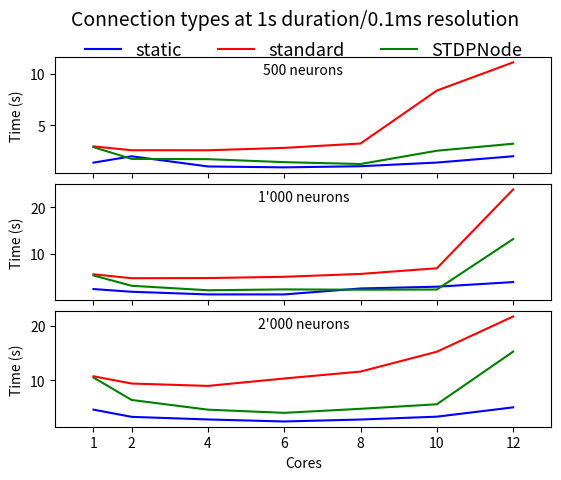
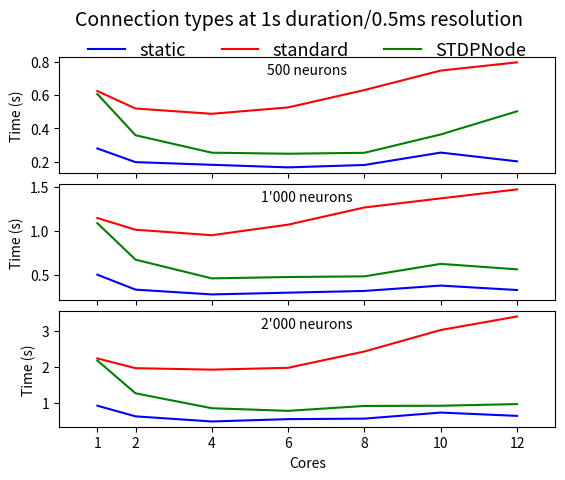
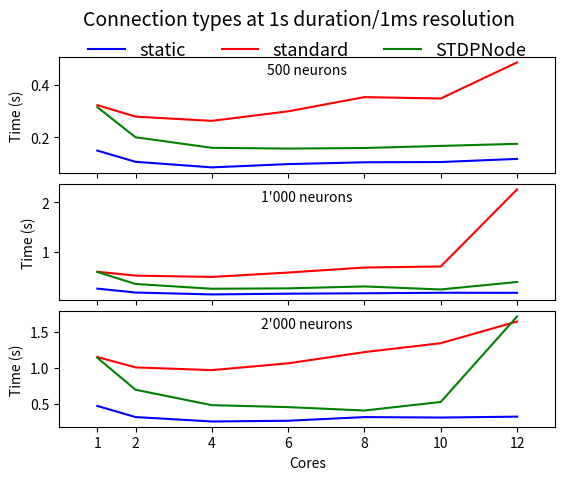

Reproduce these figures in Python, in order.
import pylab as plt
from matplotlib.ticker import ScalarFormatter

pre_500 = [
    (12, [
        (0.1, [1.9891085624694824, 11.133748626708984, 3.2088801860809326]),
        (0.5, [0.20313940048217774, 0.7957747936248779, 0.5027880191802978]),
        (1.0, [0.11725459098815919, 0.4845131874084473, 0.17462539672851562])
    ]),
    (10, [
        (0.1, [1.3734626293182373, 8.387654781341553, 2.5257505893707277]),
        (0.5, [0.25553021430969236, 0.7466716289520263, 0.36412820816040037]),
        (1.0, [0.10543699264526367, 0.3470441818237305, 0.16670730113983154]) # last one interpolated (8+12/2 cores)
    ]),
    (8, [
        (0.1, [1.0158979892730713, 3.2296453952789306, 1.2309767723083496]),
        (0.5, [0.18124637603759766, 0.6300450325012207, 0.25419440269470217]),
        (1.0, [0.10446720123291016, 0.35237441062927244, 0.15878920555114745])
    ]),
    (6, [
        (0.1, [0.9050074100494385, 2.8046098232269285, 1.4134894371032716]),
        (0.5, [0.16694059371948242, 0.5260166168212891, 0.24869179725646973]),
        (1.0, [0.09754080772399902, 0.2983243942260742, 0.1566009998321533])
    ]),
    (4, [
        (0.1, [0.9945375919342041, 2.569732999801636, 1.7039597988128663]),
        (0.5, [0.1824036121368408, 0.48777003288269044, 0.25487580299377444]),
        (1.0, [0.0851017951965332, 0.2620424270629883, 0.15948376655578614])
    ]),
    (2, [
        (0.1, [1.985216999053955, 2.574205017089844, 1.728466844558716]),
        (0.5, [0.19835081100463867, 0.5193762302398681, 0.3593235969543457]),
        (1.0, [0.10628962516784668, 0.2781211853027344, 0.19967761039733886])
    ]),
    (1, [
        (0.1, [1.366194200515747, 2.9491868019104004, 2.8753024101257325]),
        (0.5, [0.28014678955078126, 0.6240676403045654, 0.6062560081481934]),
        (1.0, [0.14880080223083497, 0.32180280685424806, 0.31407480239868163])
    ]),
]

pre_1000 = [
    (12, [
        (0.1, [3.9923954010009766, 23.813285398483277, 13.20119242668152]),
        (0.5, [0.3263136386871338, 1.4725118160247803, 0.5621849536895752]),
        (1.0, [0.17148299217224122, 2.256487560272217, 0.3898597717285156])
    ]),
    (10, [
        (0.1, [3.000665378570557, 6.947900199890137, 2.3990228176116943]),
        (0.5, [0.37705378532409667, 1.3704967975616456, 0.6241794109344483]),
        (1.0, [0.1729748249053955, 0.7025846004486084, 0.23936519622802735])
    ]),
    (8, [
        (0.1, [2.6253734111785887, 5.736714601516724, 2.358508014678955]),
        (0.5, [0.3159488201141357, 1.2668225765228271, 0.4820581912994385]),
        (1.0, [0.16247401237487794, 0.6817934036254882, 0.3004568099975586])
    ]),
    (6, [
        (0.1, [1.3526776313781739, 5.121266174316406, 2.4254594326019285]),
        (0.5, [0.2960458278656006, 1.0713375568389893, 0.47456722259521483]),
        (1.0, [0.15409259796142577, 0.5804428100585938, 0.2618733882904053])
    ]),
    (4, [
        (0.1, [1.3510666370391846, 4.853658390045166, 2.2391282081604005]),
        (0.5, [0.2762184143066406, 0.9506045818328858, 0.45893683433532717]),
        (1.0, [0.1393350124359131, 0.49213299751281736, 0.2534604072570801])
    ]),
    (2, [
        (0.1, [1.9199141979217529, 4.818789005279541, 3.2025725841522217]),
        (0.5, [0.33088197708129885, 1.0134772300720214, 0.6722692012786865]),
        (1.0, [0.17750897407531738, 0.5182333946228027, 0.35013580322265625])
    ]),
    (1, [
        (0.1, [2.500531768798828, 5.6564216136932375, 5.4056031703948975]),
        (0.5, [0.5011705875396728, 1.1466609954833984, 1.088066005706787]),
        (1.0, [0.25618977546691896, 0.5961260318756103, 0.591838788986206])
    ]),
]

pre_2000 = [
    (12, [
        (0.1, [5.044118022918701, 21.7452663898468, 15.287217998504639]),
        (0.5, [0.6411756038665771, 3.392827558517456, 0.9674943923950196]),
        (1.0, [0.32332763671875, 1.6466599941253661, 1.716783380508423])
    ]),
    (10, [
        (0.1, [3.3319177627563477, 15.268317413330077, 5.610977602005005]),
        (0.5, [0.7326796054840088, 3.018211603164673, 0.921956205368042]),
        (1.0, [0.3114037990570068, 1.3452052116394042, 0.5280020236968994])
    ]),
    (8, [
        (0.1, [2.808287191390991, 11.61716341972351, 4.779117822647095]),
        (0.5, [0.5653376102447509, 2.423179578781128, 0.9161164283752441]),
        (1.0, [0.3176270008087158, 1.2210777759552003, 0.40888419151306155])
    ]),
    (6, [
        (0.1, [2.449811029434204, 10.347668790817261, 4.034867429733277]),
        (0.5, [0.5510233879089356, 1.9718682289123535, 0.7801834106445312]),
        (1.0, [0.26662502288818357, 1.0652428150177002, 0.4563755989074707])
    ]),
    (4, [
        (0.1, [2.8192188262939455, 8.985540199279786, 4.618443584442138]),
        (0.5, [0.4862639904022217, 1.9207717895507812, 0.8529573917388916]),
        (1.0, [0.25661120414733884, 0.9705232143402099, 0.4834399700164795])
    ]),
    (2, [
        (0.1, [3.298360586166382, 9.421814012527467, 6.39957857131958]),
        (0.5, [0.6278913974761963, 1.9614768028259277, 1.2657363891601563]),
        (1.0, [0.31787919998168945, 1.0087130069732666, 0.6979300022125244])
    ]),
    (1, [
        (0.1, [4.624171161651612, 10.751064205169678, 10.527126598358155]),
        (0.5, [0.9229228019714355, 2.2314202308654787, 2.173206996917725]),
        (1.0, [0.4722142219543457, 1.1528783798217774, 1.1420582294464112])
    ]),
]
cores = [12, 10, 8, 6, 4, 2, 1]


plt.figure()
plt.suptitle("Connection types at 1s duration/0.1ms resolution", size = 14)
plt.subplots_adjust(hspace = 0.1)

ax = plt.subplot(311)
plt.text(0.5, 0.85, "500 neurons", horizontalalignment = 'center', transform = ax.transAxes)
plt.plot(cores, [x[1][0][1][0] for x in pre_500], "b", label = 'static')
plt.plot(cores, [x[1][0][1][1] for x in pre_500], "r", label = 'standard')
plt.plot(cores, [x[1][0][1][2] for x in pre_500], "g", label = 'STDPNode')
plt.ylabel("Time (s)")
plt.xlim(0, 13)
plt.xticks(cores, [])
plt.legend(loc = "upper center", frameon = False, ncol = 3, bbox_to_anchor = (0.5, 1.28), prop = { 'size': 13 })

ax = plt.subplot(312)
plt.text(0.5, 0.85, "1'000 neurons", horizontalalignment = 'center', transform = ax.transAxes)
plt.plot(cores, [x[1][0][1][0] for x in pre_1000], "b")
plt.plot(cores, [x[1][0][1][1] for x in pre_1000], "r")
plt.plot(cores, [x[1][0][1][2] for x in pre_1000], "g")
plt.ylabel("Time (s)")
plt.xlim(0, 13)
plt.xticks(cores, [])

ax = plt.subplot(313)
plt.text(0.5, 0.85, "2'000 neurons", horizontalalignment = 'center', transform = ax.transAxes)
plt.plot(cores, [x[1][0][1][0] for x in pre_2000], "b", label = 'static')
plt.plot(cores, [x[1][0][1][1] for x in pre_2000], "r", label = 'standard')
plt.plot(cores, [x[1][0][1][2] for x in pre_2000], "g", label = 'STDPNode')
plt.xlabel("Cores")
plt.ylabel("Time (s)")
plt.xlim(0, 13)
plt.xticks(cores)


plt.figure()
plt.suptitle("Connection types at 1s duration/0.5ms resolution", size = 14)
plt.subplots_adjust(hspace = 0.1)

ax = plt.subplot(311)
plt.text(0.5, 0.85, "500 neurons", horizontalalignment = 'center', transform = ax.transAxes)
plt.plot(cores, [x[1][1][1][0] for x in pre_500], "b", label = 'static')
plt.plot(cores, [x[1][1][1][1] for x in pre_500], "r", label = 'standard')
plt.plot(cores, [x[1][1][1][2] for x in pre_500], "g", label = 'STDPNode')
plt.ylabel("Time (s)")
plt.xlim(0, 13)
plt.xticks(cores, [])
plt.legend(loc = "upper center", frameon = False, ncol = 3, bbox_to_anchor = (0.5, 1.28), prop = { 'size': 13 })

ax = plt.subplot(312)
plt.text(0.5, 0.85, "1'000 neurons", horizontalalignment = 'center', transform = ax.transAxes)
plt.plot(cores, [x[1][1][1][0] for x in pre_1000], "b")
plt.plot(cores, [x[1][1][1][1] for x in pre_1000], "r")
plt.plot(cores, [x[1][1][1][2] for x in pre_1000], "g")
plt.ylabel("Time (s)")
plt.xlim(0, 13)
plt.xticks(cores, [])

ax = plt.subplot(313)
plt.text(0.5, 0.85, "2'000 neurons", horizontalalignment = 'center', transform = ax.transAxes)
plt.plot(cores, [x[1][1][1][0] for x in pre_2000], "b", label = 'static')
plt.plot(cores, [x[1][1][1][1] for x in pre_2000], "r", label = 'standard')
plt.plot(cores, [x[1][1][1][2] for x in pre_2000], "g", label = 'STDPNode')
plt.xlabel("Cores")
plt.ylabel("Time (s)")
plt.xlim(0, 13)
plt.xticks(cores)


plt.figure()
plt.suptitle("Connection types at 1s duration/1ms resolution", size = 14)
plt.subplots_adjust(hspace = 0.1)

ax = plt.subplot(311)
plt.text(0.5, 0.85, "500 neurons", horizontalalignment = 'center', transform = ax.transAxes)
plt.plot(cores, [x[1][2][1][0] for x in pre_500], "b", label = 'static')
plt.plot(cores, [x[1][2][1][1] for x in pre_500], "r", label = 'standard')
plt.plot(cores, [x[1][2][1][2] for x in pre_500], "g", label = 'STDPNode')
plt.ylabel("Time (s)")
plt.xlim(0, 13)
plt.xticks(cores, [])
plt.legend(loc = "upper center", frameon = False, ncol = 3, bbox_to_anchor = (0.5, 1.28), prop = { 'size': 13 })

ax = plt.subplot(312)
plt.text(0.5, 0.85, "1'000 neurons", horizontalalignment = 'center', transform = ax.transAxes)
plt.plot(cores, [x[1][2][1][0] for x in pre_1000], "b")
plt.plot(cores, [x[1][2][1][1] for x in pre_1000], "r")
plt.plot(cores, [x[1][2][1][2] for x in pre_1000], "g")
plt.ylabel("Time (s)")
plt.xlim(0, 13)
plt.xticks(cores, [])

ax = plt.subplot(313)
plt.text(0.5, 0.85, "2'000 neurons", horizontalalignment = 'center', transform = ax.transAxes)
plt.plot(cores, [x[1][2][1][0] for x in pre_2000], "b", label = 'static')
plt.plot(cores, [x[1][2][1][1] for x in pre_2000], "r", label = 'standard')
plt.plot(cores, [x[1][2][1][2] for x in pre_2000], "g", label = 'STDPNode')
plt.xlabel("Cores")
plt.ylabel("Time (s)")
plt.xlim(0, 13)
plt.xticks(cores)

plt.show()
